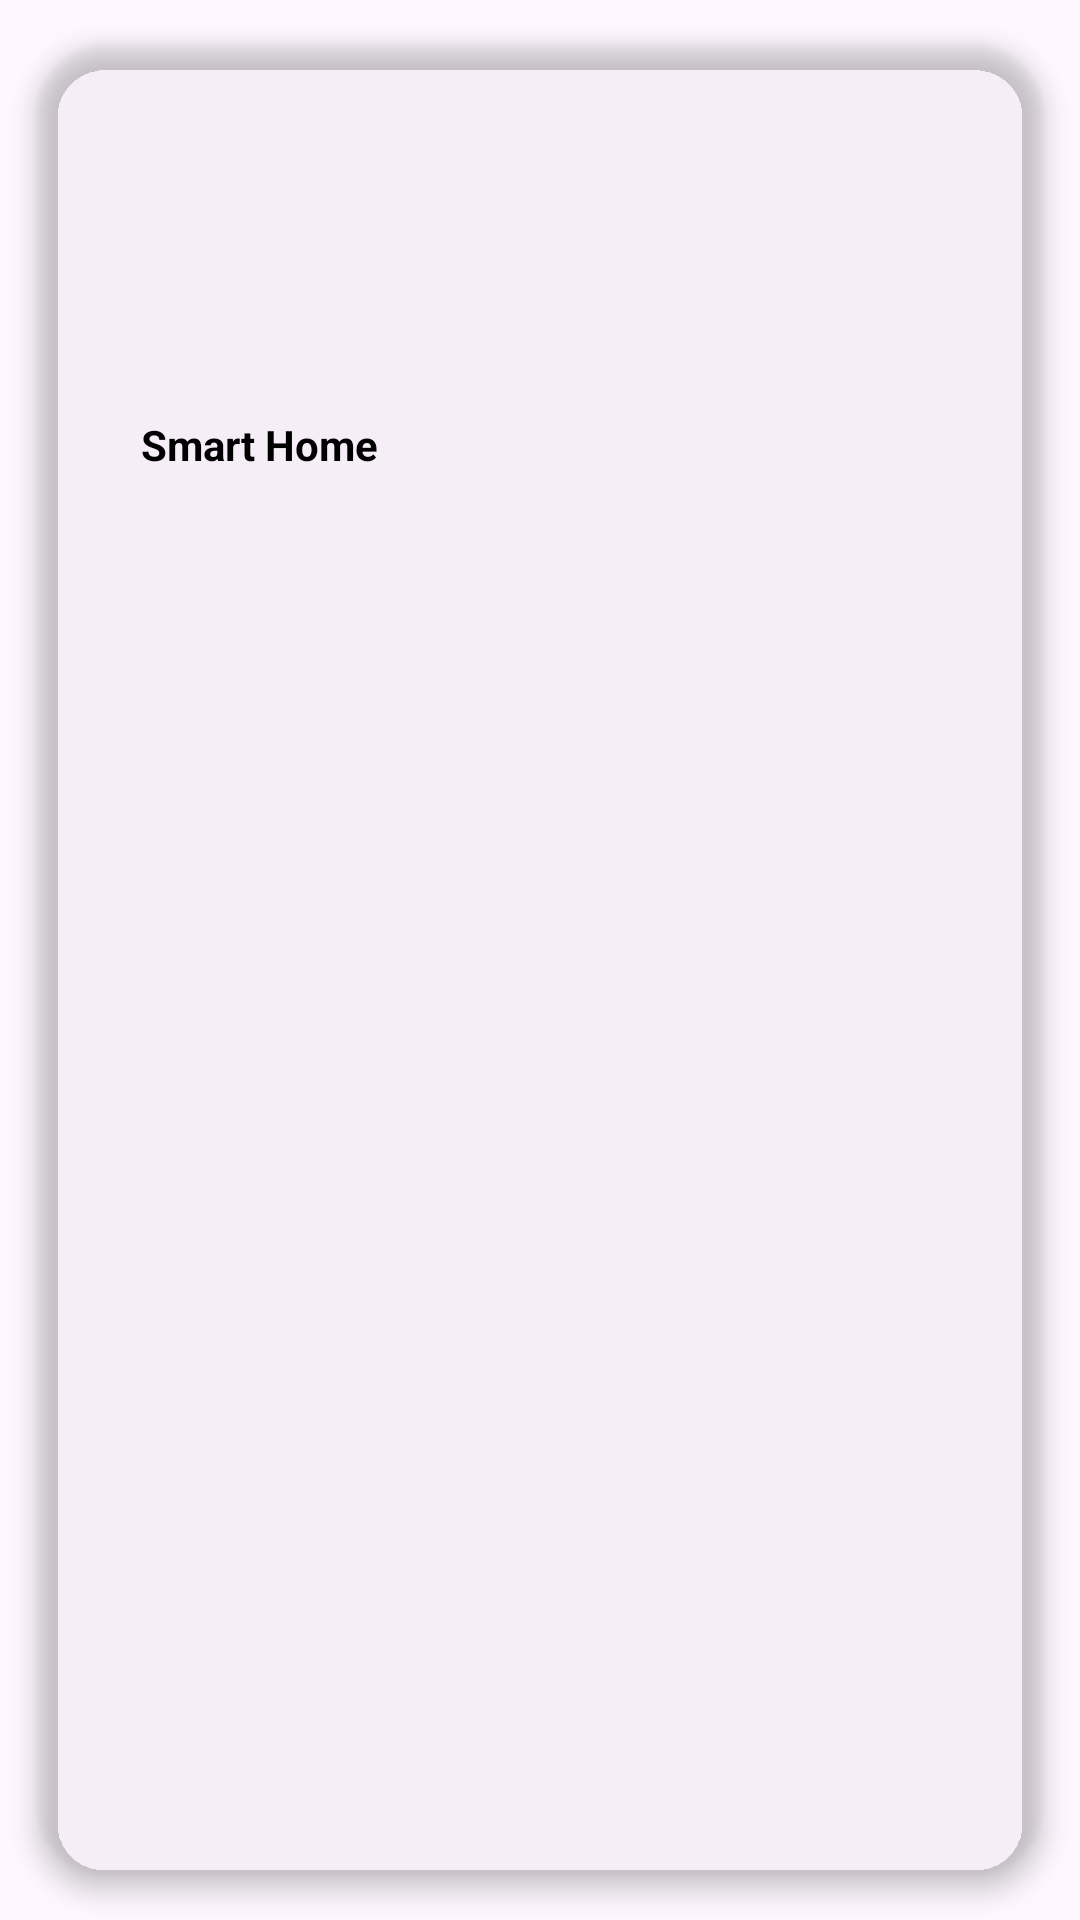

Write the Android layout XML for this screen, with the resource values it uses.
<!-- AndroidManifest.xml: application theme Theme.SmartHomeControl -->
<!-- res/layout/card_item.xml -->
<?xml version="1.0" encoding="utf-8"?>
<androidx.cardview.widget.CardView
    xmlns:android="http://schemas.android.com/apk/res/android"
    xmlns:app="http://schemas.android.com/apk/res-auto"
    android:layout_width="wrap_content"
    android:layout_height="wrap_content"
    android:layout_gravity="center"
    app:cardUseCompatPadding="true"
    app:cardCornerRadius="24dp"
    app:cardBackgroundColor="@color/pastelPurpleColor"
    app:cardElevation="5dp">

    <LinearLayout
        android:layout_width="wrap_content"
        android:layout_height="wrap_content"
        android:layout_margin="24dp"
        android:orientation="vertical">

        <ImageView
            android:id="@+id/image_view"
            android:layout_width="100dp"
            android:layout_height="100dp"
            android:layout_gravity="center"
            android:src="@mipmap/ic_launcher" />

        <TextView
            android:id="@+id/text_view"
            android:layout_width="match_parent"
            android:layout_height="wrap_content"
            android:text="@string/app_name"
            android:textColor="@color/black"
            android:textStyle="bold"
            android:textAlignment="center" />
    </LinearLayout>
</androidx.cardview.widget.CardView>
<!-- resources referenced by this layout -->
<resources>
  <string name="app_name">Smart Home Control</string>
  <style name="Theme.SmartHomeControl" parent="Base.Theme.SmartHomeControl" />
  <style name="Base.Theme.SmartHomeControl" parent="Theme.Material3.DayNight.NoActionBar">
          
          
      </style>
  <!-- not gathered from this repository: default colours our renderer supplied (Android Studio template values) -->
  <color name="black">#FF000000</color>
</resources>
